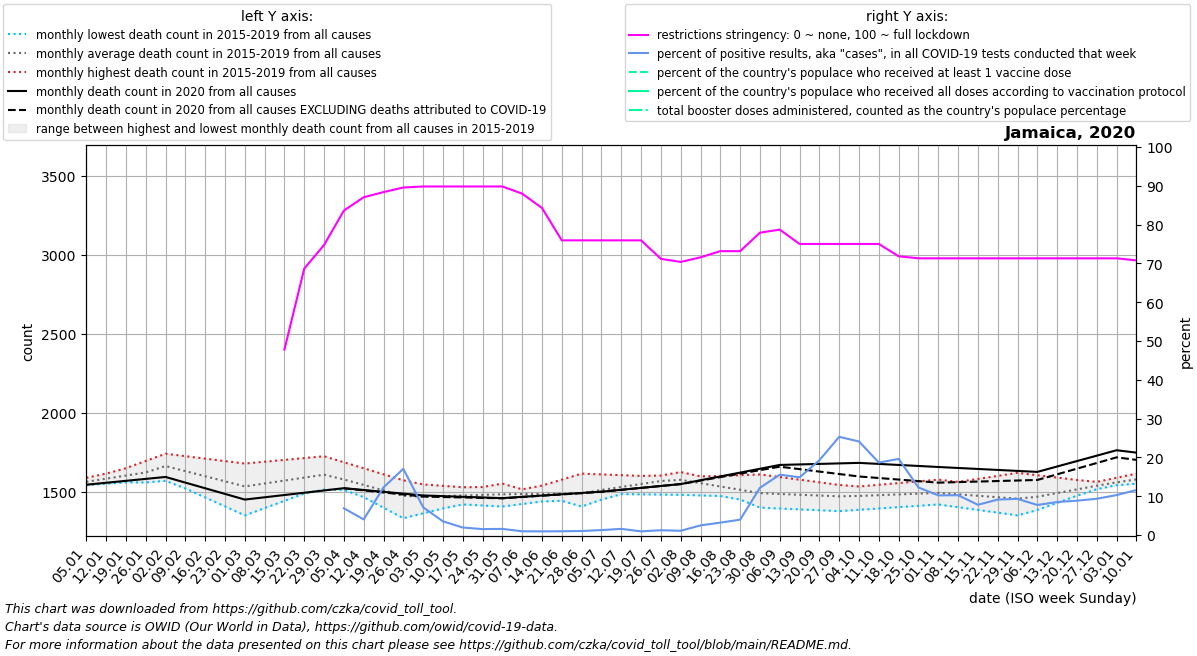

The file beside this chart, header and first rows:
date, location, time_unit, time, deaths_2010_all_ages, deaths_2011_all_ages, deaths_2012_all_ages, deaths_2013_all_ages, deaths_2014_all_ages, deaths_2015_all_ages, deaths_2016_all_ages, deaths_2017_all_ages, deaths_2018_all_ages, deaths_2019_all_ages, deaths_2020_all_ages, deaths_2021_all_ages, deaths_2022_all_ages, new_deaths, new_cases_smoothed, new_tests_smoothed, positive_test_percent, stringency_index, people_vaccinated, people_fully_vaccinated
2020-01-05, Jamaica, monthly, 1, , , , , , , 1566, 1544, 1591, 1560, 1547, 1750, , , , , , , , 
2020-01-12, Jamaica, monthly, 2, , , , , , , 1564, 1553, 1617, 1606, 1559, 1734, , , , , , , , 
2020-01-19, Jamaica, monthly, 3, , , , , , , 1563, 1562, 1643, 1652, 1572, 1719, , , , , , , , 
2020-01-26, Jamaica, monthly, 4, , , , , , , 1561, 1571, 1669, 1697, 1584, 1704, , , , , , , , 
2020-02-02, Jamaica, monthly, 5, , , , , , 1735, 1572, 1580, 1695, 1743, 1596, 1730, , , , , , , , 
2020-02-09, Jamaica, monthly, 6, , , , , , 1679, 1583, 1523, 1652, 1728, 1560, 1755, , , , , , , , 
2020-02-16, Jamaica, monthly, 7, , , , , , 1623, 1593, 1466, 1608, 1712, 1524, 1780, , , , , , , , 
2020-02-23, Jamaica, monthly, 8, , , , , , 1567, 1604, 1410, 1564, 1696, 1489, 1806, , , , , , , , 
2020-03-01, Jamaica, monthly, 9, , , , , , 1511, 1615, 1353, 1521, 1681, 1453, 1932, , , , , , , , 
2020-03-08, Jamaica, monthly, 10, , , , , , 1512, 1612, 1399, 1558, 1692, 1467, 2058, , , , , , , , 
2020-03-15, Jamaica, monthly, 11, , , , , , 1513, 1608, 1445, 1596, 1704, 1482, 2183, , , , , , 47.78, , 
2020-03-22, Jamaica, monthly, 12, , , , , , 1515, 1605, 1491, 1633, 1716, 1496, 2309, , , 10.29, , , 68.65, , 
2020-03-29, Jamaica, monthly, 13, , , , , , 1516, 1602, 1537, 1670, 1727, 1511, 2435, , , 11.29, , , 74.73, , 
2020-04-05, Jamaica, monthly, 14, , , , , , 1517, 1535, 1514, 1646, 1689, 1525, 2299, , 1.0, 20.14, 258.0, 6.887, 83.6, , 
2020-04-12, Jamaica, monthly, 15, , , , , , 1496, 1468, 1491, 1622, 1651, 1514, 2164, , 2.5, 17.57, 444.0, 4.022, 87.04, , 
2020-04-19, Jamaica, monthly, 16, , , , , , 1476, 1402, 1468, 1597, 1613, 1502, 2028, , 4.0, 64.14, 511.0, 12.27, 88.36, , 
2020-04-26, Jamaica, monthly, 17, , , , , , 1456, 1335, 1445, 1573, 1575, 1490, 1892, , 5.5, 140.9, 913.0, 17.06, 89.55, , 
2020-05-03, Jamaica, monthly, 18, , , , , , 1435, 1366, 1467, 1549, 1537, 1479, 1856, , 7.0, 147.3, 2087, 7.165, 89.81, , 
2020-05-10, Jamaica, monthly, 19, , , , , , 1428, 1397, 1489, 1540, 1519, 1475, 1820, , 5.5, 68.86, 1859, 3.528, 89.81, , 
2020-05-17, Jamaica, monthly, 20, , , , , , 1422, 1428, 1510, 1531, 1502, 1470, 1785, , 4.0, 26.57, 1401, 1.931, 89.81, , 
2020-05-24, Jamaica, monthly, 21, , , , , , 1416, 1459, 1532, 1522, 1484, 1466, 1749, , 2.5, 24.43, 1582, 1.529, 89.81, , 
2020-05-31, Jamaica, monthly, 22, , , , , , 1409, 1490, 1554, 1513, 1466, 1462, 1713, , 1.0, 35.86, 2304, 1.579, 89.81, , 
2020-06-07, Jamaica, monthly, 23, , , , , , 1425, 1490, 1518, 1503, 1504, 1470, 1670, , 1.0, 21.29, 2170, 0.963, 87.96, , 
2020-06-14, Jamaica, monthly, 24, , , , , , 1441, 1489, 1482, 1492, 1542, 1478, 1626, , 1.0, 16.71, 1764, 0.94, 84.26, , 
2020-06-21, Jamaica, monthly, 25, , , , , , 1457, 1488, 1445, 1482, 1579, 1487, 1582, , 1.0, 29.71, 3016, 0.971, 75.93, , 
2020-06-28, Jamaica, monthly, 26, , , , , , 1473, 1488, 1409, 1472, 1617, 1495, 1539, , 1.0, 42.14, 4071, 1.032, 75.93, , 
2020-07-05, Jamaica, monthly, 27, , , , , , 1489, 1517, 1453, 1499, 1612, 1503, 1554, , 1.0, 33.43, 2638, 1.277, 75.93, , 
2020-07-12, Jamaica, monthly, 28, , , , , , 1488, 1546, 1496, 1526, 1607, 1515, 1570, , 0.75, 36.0, 2264, 1.585, 75.93, , 
2020-07-19, Jamaica, monthly, 29, , , , , , 1486, 1576, 1540, 1553, 1603, 1527, 1586, , 0.5, 18.0, 1900, 0.946, 75.93, , 
2020-07-26, Jamaica, monthly, 30, , , , , , 1484, 1605, 1583, 1580, 1598, 1539, 1601, , 0.25, 55.0, 4497, 1.234, 71.16, , 
2020-08-02, Jamaica, monthly, 31, , , , , , 1483, 1578, 1627, 1607, 1593, 1551, 1878, , 0.0, 45.29, 4196, 1.097, 70.37, , 
2020-08-09, Jamaica, monthly, 32, , , , , , 1479, 1551, 1600, 1556, 1598, 1575, 2155, , 2.2, 91.57, 3662, 2.481, 71.56, , 
2020-08-16, Jamaica, monthly, 33, , , , , , 1475, 1524, 1572, 1504, 1602, 1599, 2432, , 4.4, 109.6, 3407, 3.194, 73.15, , 
2020-08-23, Jamaica, monthly, 34, , , , , , 1472, 1497, 1545, 1453, 1607, 1624, 2709, , 6.6, 212.4, 5055, 3.957, 73.15, , 
2020-08-30, Jamaica, monthly, 35, , , , , , 1468, 1470, 1518, 1402, 1612, 1648, 2986, , 8.8, 645.9, 5565, 12.17, 77.91, , 
2020-09-06, Jamaica, monthly, 36, , , , , , 1464, 1484, 1501, 1396, 1595, 1672, 3135, , 11.0, 869.9, 5601, 15.54, 78.7, , 
2020-09-13, Jamaica, monthly, 37, , , , , , 1465, 1498, 1484, 1391, 1579, 1675, 3284, , 29.75, 681.6, 4597, 14.88, 75.0, , 
2020-09-20, Jamaica, monthly, 38, , , , , , 1466, 1511, 1468, 1386, 1562, 1678, 3434, , 48.5, 924.4, 4765, 19.27, 75.0, , 
2020-09-27, Jamaica, monthly, 39, , , , , , 1466, 1525, 1451, 1380, 1546, 1682, 3583, , 67.25, 1166, 4615, 25.3, 75.0, , 
2020-10-04, Jamaica, monthly, 40, , , , , , 1467, 1536, 1459, 1388, 1529, 1685, 3194, , 86.0, 1003, 4166, 24.1, 75.0, , 
2020-10-11, Jamaica, monthly, 41, , , , , , 1460, 1547, 1467, 1397, 1533, 1678, 2806, , 89.25, 745.1, 4014, 18.67, 75.0, , 
2020-10-18, Jamaica, monthly, 42, , , , , , 1452, 1557, 1476, 1405, 1537, 1672, 2417, , 92.5, 736.4, 3747, 19.61, 71.83, , 
2020-10-25, Jamaica, monthly, 43, , , , , , 1445, 1568, 1484, 1414, 1541, 1666, 2028, , 95.75, 483.1, 3959, 12.26, 71.3, , 
2020-11-01, Jamaica, monthly, 44, , , , , , 1438, 1579, 1492, 1422, 1545, 1659, 1934, , 99.0, 397.4, 3892, 10.21, 71.3, , 
2020-11-08, Jamaica, monthly, 45, , , , , , 1428, 1565, 1468, 1405, 1564, 1653, 1839, , 89.4, 444.6, 4325, 10.26, 71.3, , 
2020-11-15, Jamaica, monthly, 46, , , , , , 1418, 1552, 1444, 1388, 1584, 1647, 1745, , 79.8, 294.4, 3772, 7.793, 71.3, , 
2020-11-22, Jamaica, monthly, 47, , , , , , 1407, 1538, 1421, 1370, 1603, 1640, 1650, , 70.2, 421.9, 4622, 9.141, 71.3, , 
2020-11-29, Jamaica, monthly, 48, , , , , , 1397, 1524, 1397, 1353, 1622, 1634, 1556, , 60.6, 443.1, 4758, 9.318, 71.3, , 
2020-12-06, Jamaica, monthly, 49, , , , , , 1387, 1527, 1439, 1394, 1607, 1628, , , 51.0, 392.3, 5068, 7.744, 71.3, , 
2020-12-13, Jamaica, monthly, 50, , , , , , 1432, 1530, 1481, 1436, 1592, 1662, , , 49.5, 510.9, 5996, 8.505, 71.3, , 
2020-12-20, Jamaica, monthly, 51, , , , , , 1478, 1532, 1523, 1477, 1577, 1696, , , 48.0, 549.4, 6231, 8.855, 71.3, , 
2020-12-27, Jamaica, monthly, 52, , , , , , 1523, 1535, 1565, 1519, 1562, 1731, , , 46.5, 521.3, 5645, 9.349, 71.3, , 
2021-01-03, Jamaica, monthly, 53, , , , , , 1568, 1544, 1591, 1560, 1547, 1765, , , 45.0, 344.3, 3334, 10.3, 71.3, , 
2021-01-10, Jamaica, monthly, 1, , , , , , 1566, 1553, 1617, 1606, 1559, 1750, , , 45.75, 508.9, 4437, 11.58, 70.77, , 
